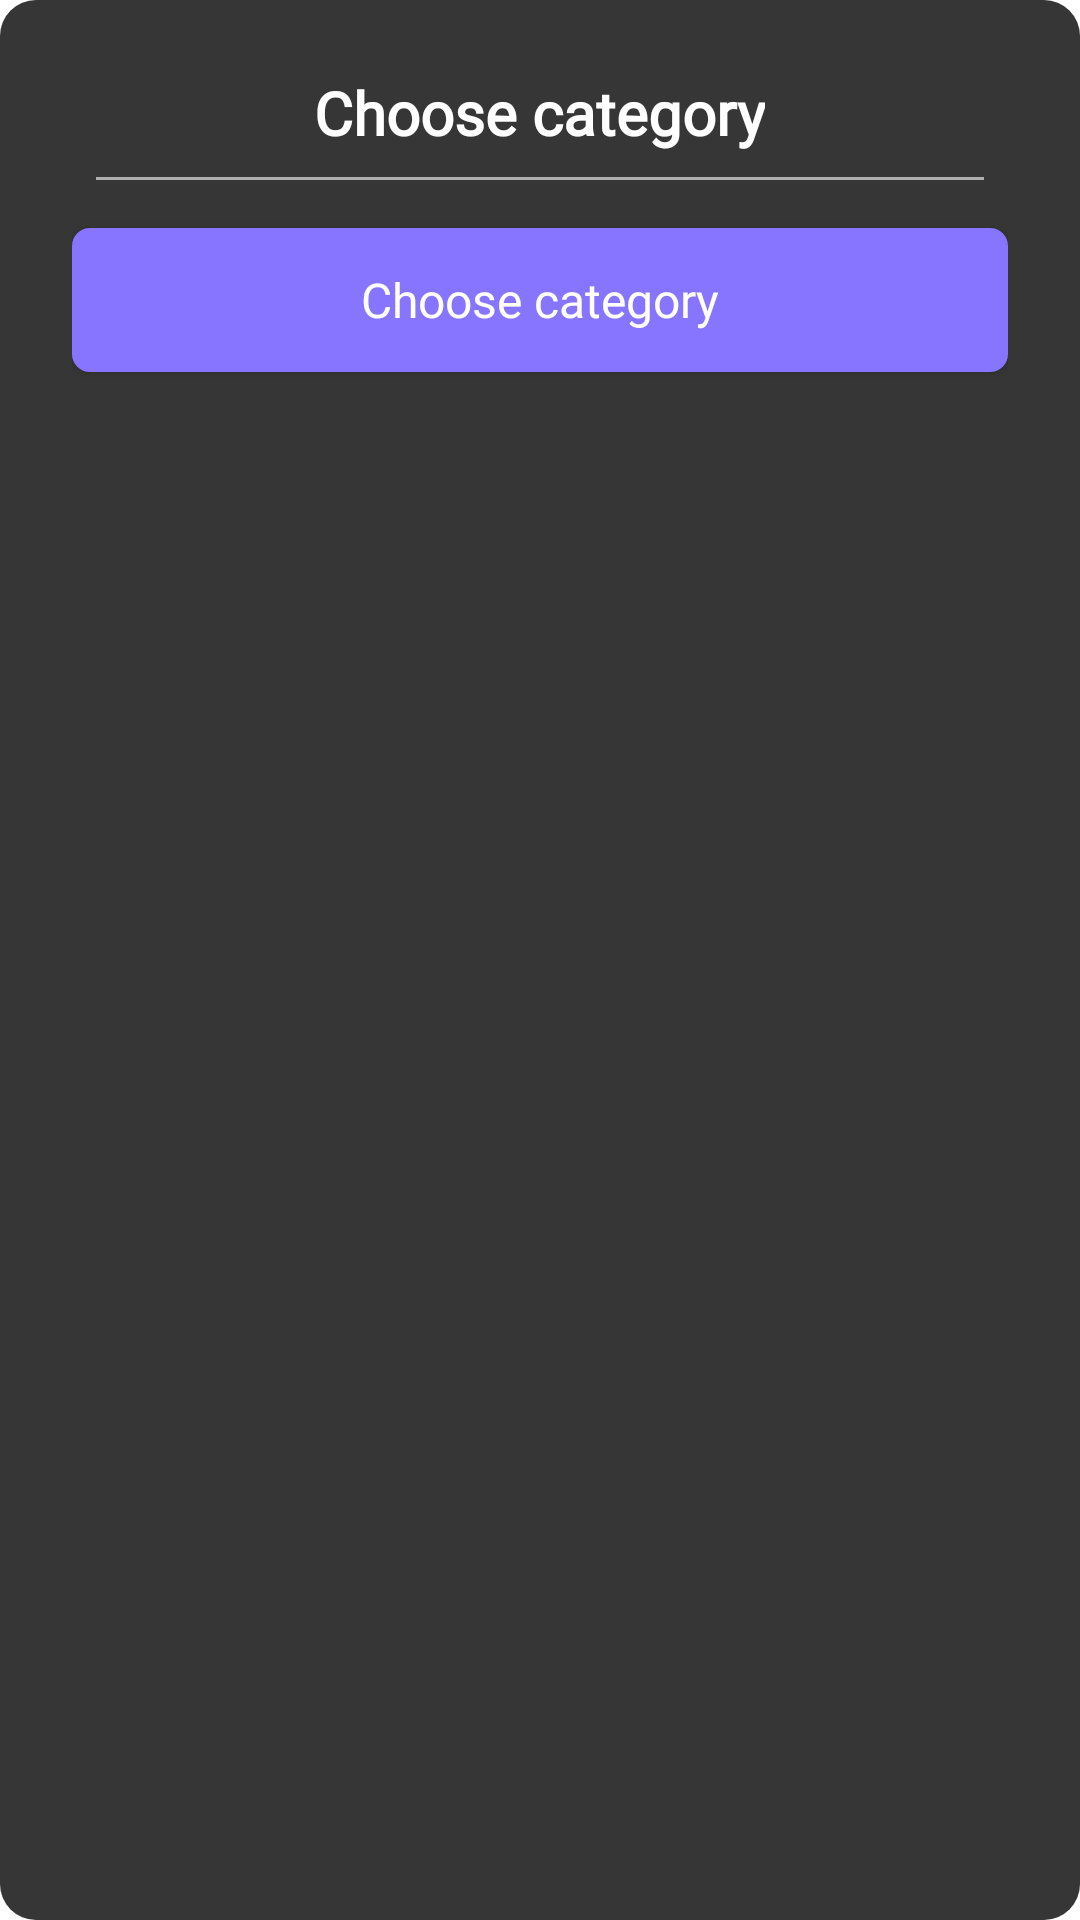

Layout XML and referenced resources for this Android screen:
<!-- AndroidManifest.xml: application theme Theme.TaskApp -->
<!-- res/layout/dialog_choose_category.xml -->
<?xml version="1.0" encoding="utf-8"?>
<LinearLayout xmlns:android="http://schemas.android.com/apk/res/android"
    xmlns:app="http://schemas.android.com/apk/res-auto"
    xmlns:tools="http://schemas.android.com/tools"
    android:layout_width="350dp"
    android:layout_height="wrap_content"
    android:background="@drawable/bg_dialog_shape"
    android:backgroundTint="@color/color_light_black"
    android:orientation="vertical"
    android:padding="24dp">

    <TextView
        android:layout_width="wrap_content"
        android:layout_height="wrap_content"
        android:layout_gravity="center_horizontal"
        android:layout_marginBottom="8dp"
        android:background="@android:color/transparent"
        android:fontFamily="@font/lato_bold"
        android:text="@string/choose_category"
        android:textSize="20sp"
        android:textStyle="bold" />

    <View
        android:layout_width="wrap_content"
        android:layout_height="1dp"
        android:layout_marginHorizontal="8dp"
        android:background="@color/hintColor" />

    <androidx.recyclerview.widget.RecyclerView
        android:id="@+id/list_category"
        android:layout_width="match_parent"
        android:layout_height="wrap_content"
        android:layout_marginTop="8dp"
        android:background="@android:color/transparent"
        app:layoutManager="androidx.recyclerview.widget.GridLayoutManager"
        app:spanCount="3"
        tools:listitem="@layout/list_item_category" />

    <androidx.appcompat.widget.AppCompatButton
        android:id="@+id/btn_choose_category"
        android:layout_width="match_parent"
        android:layout_height="wrap_content"
        android:layout_marginVertical="8dp"
        android:background="@drawable/bg_intro_btn_next"
        android:text="@string/choose_category"
        android:textAllCaps="false"
        android:textSize="16sp" />

</LinearLayout>
<!-- res/layout/list_item_category.xml (included above) -->
<?xml version="1.0" encoding="utf-8"?>
<LinearLayout xmlns:android="http://schemas.android.com/apk/res/android"
    xmlns:app="http://schemas.android.com/apk/res-auto"
    xmlns:tools="http://schemas.android.com/tools"
    android:layout_width="match_parent"
    android:layout_height="wrap_content"
    android:layout_gravity="center_horizontal"
    android:layout_margin="4dp"
    android:background="@android:color/transparent"
    android:gravity="center_horizontal"
    android:orientation="vertical">

    <ImageView
        android:id="@+id/img_category"
        android:layout_width="64dp"
        android:layout_height="64dp"
        android:layout_margin="4dp"
        android:padding="16sp"
        android:src="@drawable/ic_bread"
        app:tint="@color/white" />

    <TextView
        android:id="@+id/tv_category"
        android:layout_width="64dp"
        android:layout_height="wrap_content"
        android:layout_marginBottom="4dp"
        android:background="@android:color/transparent"
        android:textAlignment="center"
        android:textSize="14sp"
        tools:text="Grocery" />

</LinearLayout>
<!-- resources referenced by this layout -->
<resources>
  <color name="color_light_black">#363636</color>
  <color name="hintColor">#AFAFAF</color>
  <color name="white">#FFFFFFFF</color>
  <!-- drawable bg_dialog_shape (drawable) -->
  <?xml version="1.0" encoding="utf-8"?>
  <shape xmlns:android="http://schemas.android.com/apk/res/android">
      <solid android:color="@color/color_light_black" />
      <corners android:radius="12dp" />
  </shape>
  <!-- drawable bg_intro_btn_next (drawable) -->
  <?xml version="1.0" encoding="utf-8"?>
  <selector xmlns:android="http://schemas.android.com/apk/res/android">
      <item android:state_pressed="true">
          <shape android:shape="rectangle">
              <corners android:radius="6dp"/>
              <solid android:color="#ABA1EC"/>
          </shape>
      </item>
  
      <item android:state_pressed="false">
          <shape android:shape="rectangle">
              <corners android:radius="6dp"/>
              <solid android:color="@color/intro_btn_color"/>
          </shape>
      </item>
  </selector>
  <!-- drawable ic_bread (drawable) -->
  <vector xmlns:android="http://schemas.android.com/apk/res/android"
      android:width="24dp"
      android:height="24dp"
      android:viewportWidth="32"
      android:viewportHeight="32">
    <path
        android:pathData="M23,6C24.7,8.3 21.2,8.3 23,11M16,27C29.5,27 29.2,25.2 28.9,21.4C28.6,17.2 24,14 16,14C8,14 3.4,17.2 3.1,21.4C2.8,25.2 2.5,27 16,27ZM16,19C16,17.5 16.1,15.8 17,14L16,19ZM10,19C10,17.5 10.1,16.4 11,14.7L10,19ZM22,19C22,17.7 22.1,16.6 22.8,15.1L22,19ZM16,5C17.7,7.3 14.2,7.3 16,10V5ZM9,6C10.7,8.3 7.2,8.3 9,11V6Z"
        android:strokeLineJoin="round"
        android:strokeWidth="2"
        android:fillColor="#00000000"
        android:strokeColor="#21A300"
        android:strokeLineCap="round"/>
  </vector>
  <string name="choose_category">Choose category</string>
  <style name="Theme.TaskApp" parent="Theme.MaterialComponents.DayNight.NoActionBar">
          
          <item name="colorPrimary">@color/white</item>
          <item name="colorPrimaryVariant">@color/black</item>
          <item name="colorOnPrimary">@color/black</item>
          <item name="colorPrimaryDark">@color/black</item>
          
          <item name="colorSecondary">@color/intro_btn_color</item>
          <item name="colorSecondaryVariant">@color/teal_700</item>
          <item name="colorOnSecondary">@color/black</item>
          <item name="android:textColor">@color/white</item>
          <item name="fontFamily">@font/lato</item>
          <item name="colorSurface">@color/white</item>
          <item name="android:navigationBarColor">@color/color_light_black</item>
          <item name="bottomSheetDialogTheme">@style/AppBottomSheetDialogTheme</item>
          
          <item name="android:statusBarColor" tools:targetApi="l">?attr/colorPrimaryVariant</item>
          
      </style>
  <color name="intro_btn_color">#8875FF</color>
  <color name="black">#121212</color>
  <color name="teal_700">#FF018786</color>
  <style name="AppBottomSheetDialogTheme" parent="Theme.Design.Light.BottomSheetDialog">
          <item name="bottomSheetStyle">@style/AppModalStyle</item>
      </style>
  <style name="AppModalStyle" parent="Widget.Design.BottomSheet.Modal">
          <item name="android:background">@drawable/bg_bottom_sheet_dialog</item>
      </style>
  <!-- drawable bg_bottom_sheet_dialog (drawable) -->
  <?xml version="1.0" encoding="utf-8"?>
  <shape xmlns:android="http://schemas.android.com/apk/res/android">
      <corners
          android:topLeftRadius="18dp"
          android:topRightRadius="18dp" />
      <solid android:color="@color/black" />
  
      <padding
          android:bottom="10dp"
          android:left="16dp"
          android:right="16dp"
          android:top="10dp" />
  </shape>
</resources>
